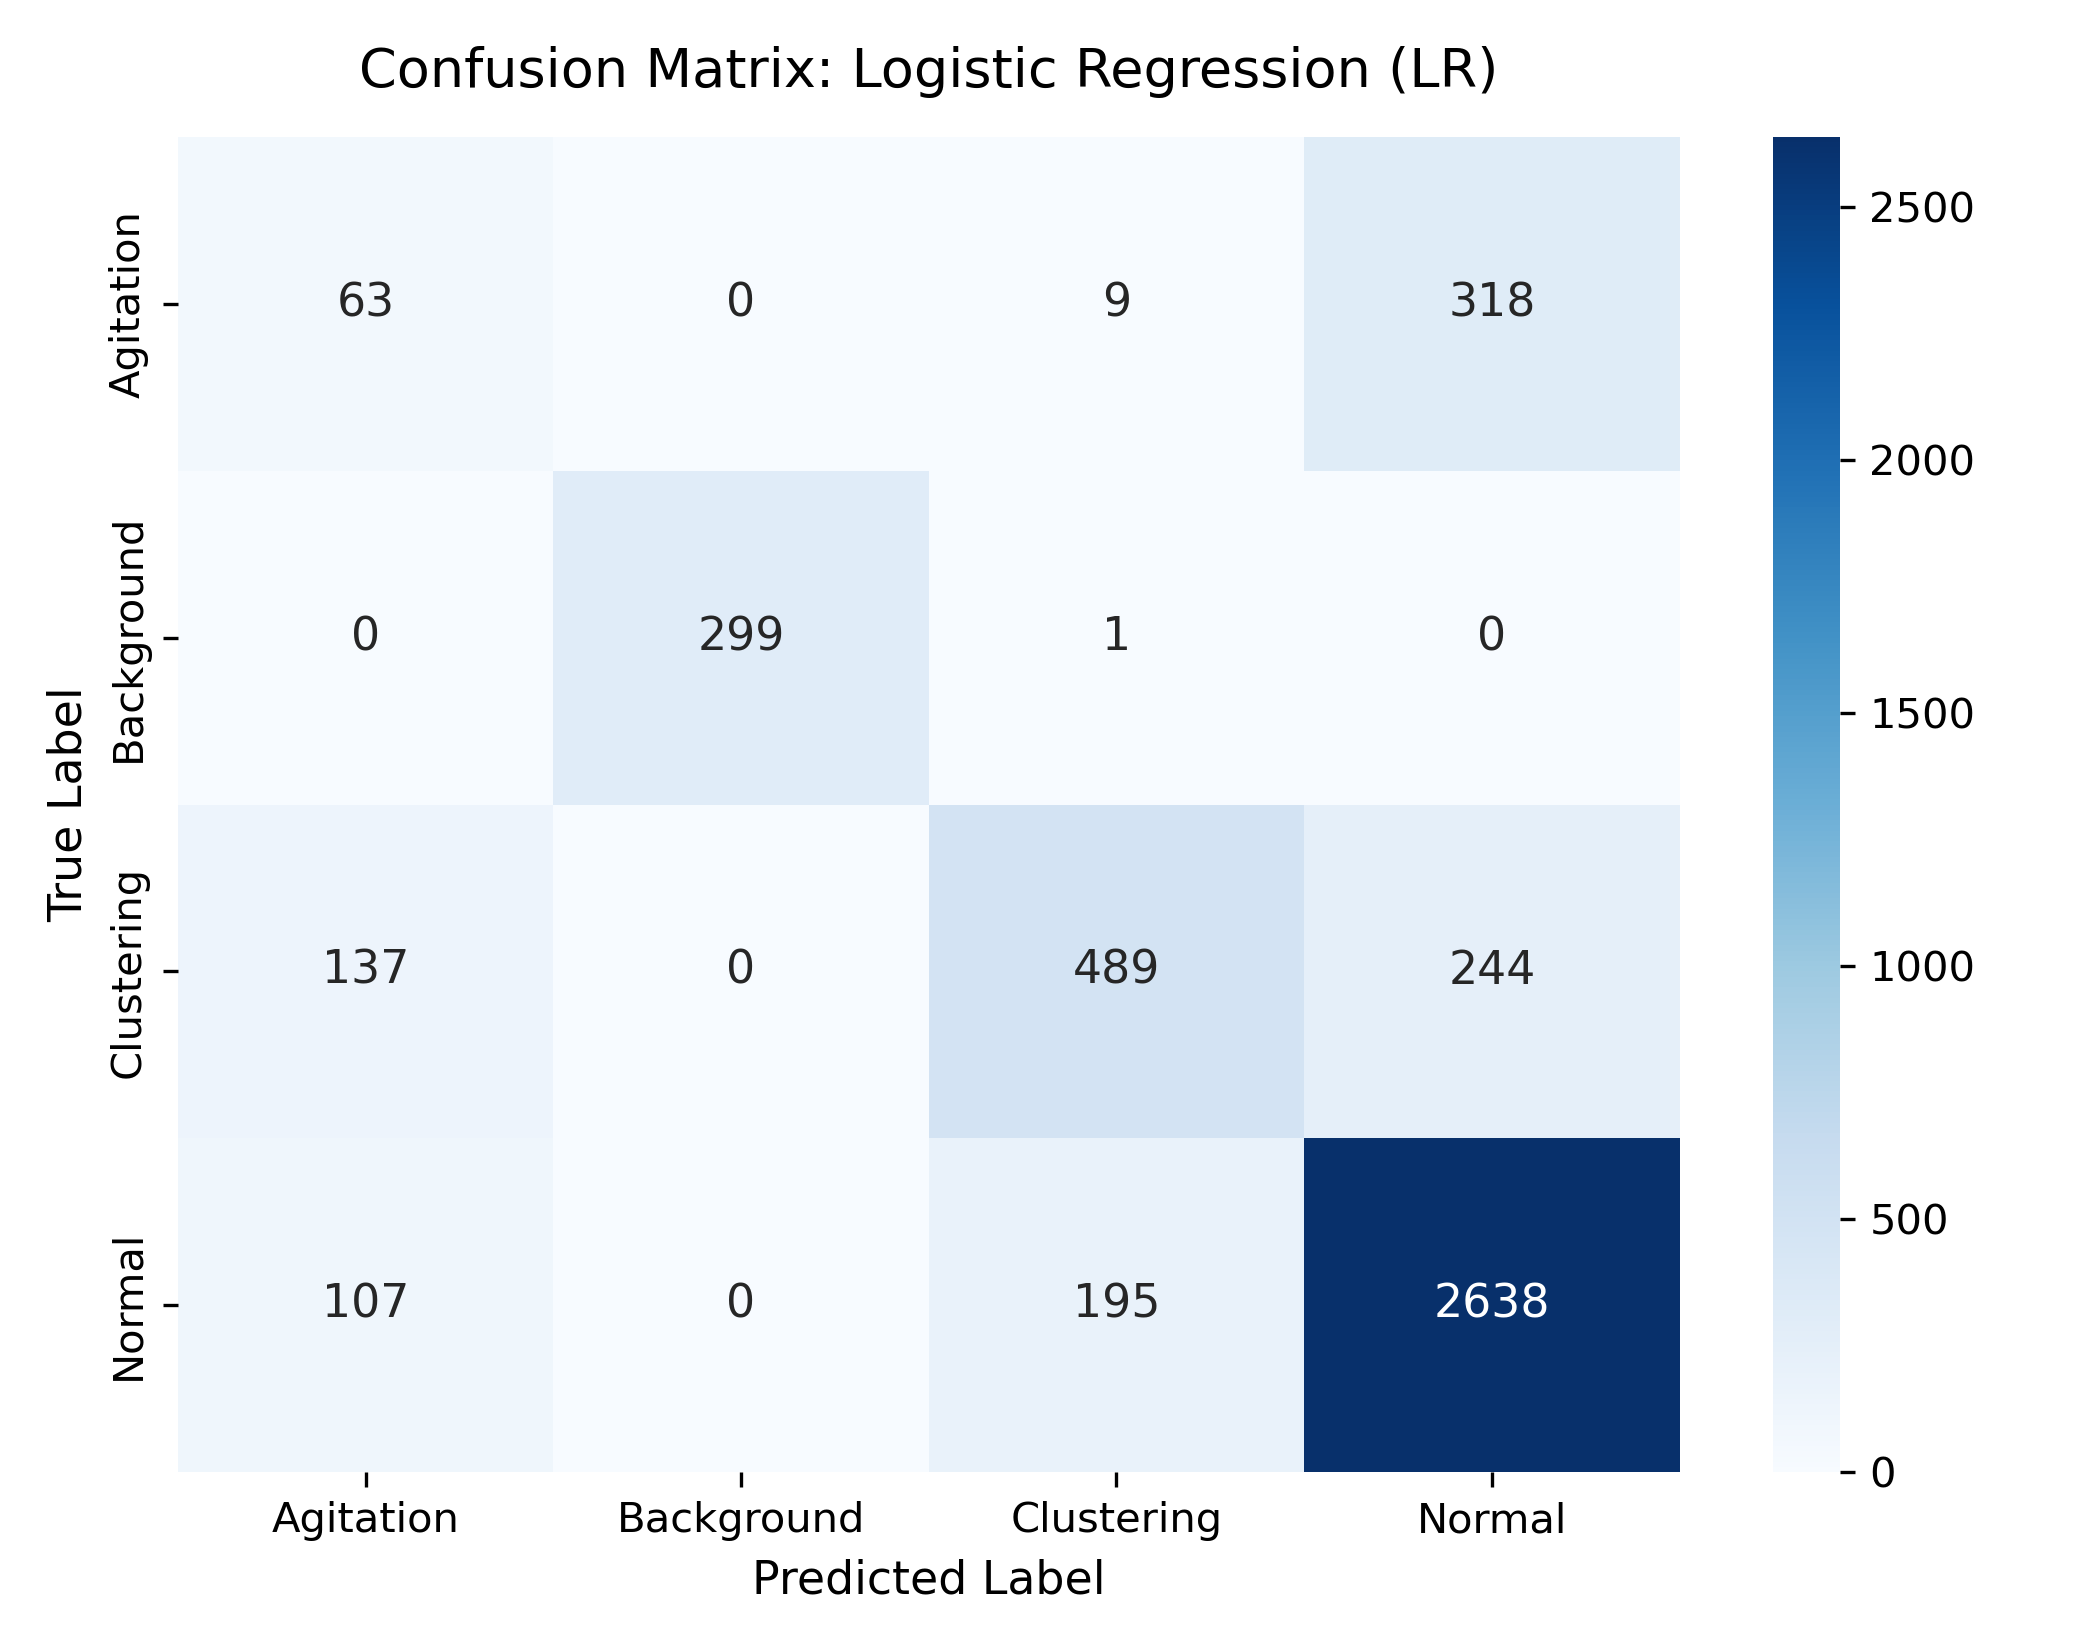

The file beside this chart, header and first rows:
, agitation, background, clustering, normal
agitation, 63, 0, 9, 318
background, 0, 299, 1, 0
clustering, 137, 0, 489, 244
normal, 107, 0, 195, 2638
